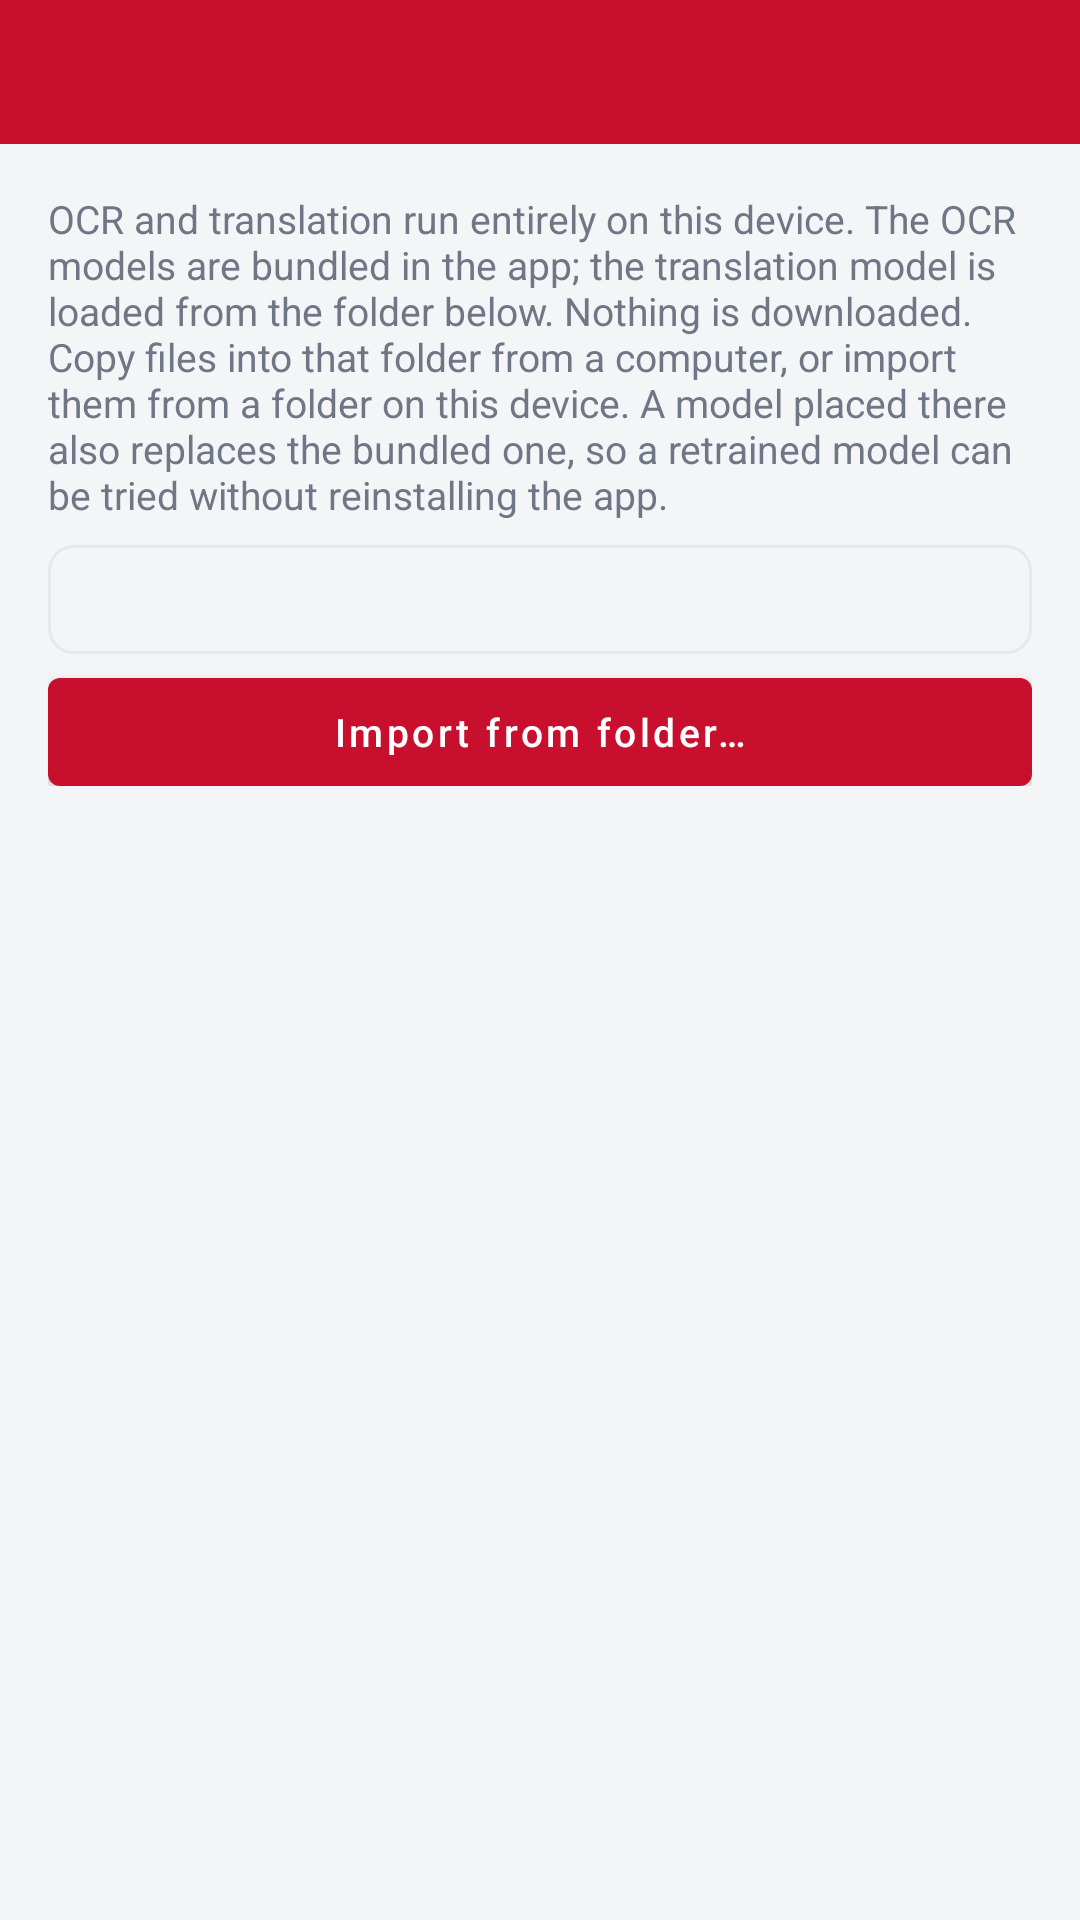

Here is an Android app screen rendered from its layout file. Give the layout XML and the strings, colors and styles it references.
<!-- AndroidManifest.xml: application theme Theme.Snap -->
<!-- res/layout/activity_models.xml -->
<?xml version="1.0" encoding="utf-8"?>
<LinearLayout xmlns:android="http://schemas.android.com/apk/res/android"
    android:layout_width="match_parent"
    android:layout_height="match_parent"
    android:orientation="vertical">

    <include layout="@layout/view_top_bar" />

    <ScrollView
        android:layout_width="match_parent"
        android:layout_height="0dp"
        android:layout_weight="1">

        <LinearLayout
            android:layout_width="match_parent"
            android:layout_height="wrap_content"
            android:orientation="vertical"
            android:padding="16dp">

            <TextView
                android:layout_width="match_parent"
                android:layout_height="wrap_content"
                android:text="@string/models_intro"
                android:textColor="@color/text_secondary"
                android:textSize="13sp" />

            <TextView
                android:id="@+id/models_folder"
                android:layout_width="match_parent"
                android:layout_height="wrap_content"
                android:layout_marginTop="8dp"
                android:background="@drawable/bg_input"
                android:fontFamily="monospace"
                android:padding="10dp"
                android:textColor="@color/text_primary"
                android:textIsSelectable="true"
                android:textSize="12sp" />

            
            <LinearLayout
                android:id="@+id/models_container"
                android:layout_width="match_parent"
                android:layout_height="wrap_content"
                android:orientation="vertical" />

            <com.google.android.material.button.MaterialButton
                android:id="@+id/btn_import_models"
                style="@style/Widget.Snap.Button"
                android:layout_width="match_parent"
                android:layout_height="@dimen/button_height"
                android:layout_marginTop="8dp"
                android:text="@string/import_models" />

            <TextView
                android:id="@+id/import_progress"
                android:layout_width="match_parent"
                android:layout_height="wrap_content"
                android:layout_marginTop="8dp"
                android:gravity="center"
                android:textColor="@color/text_secondary"
                android:textSize="13sp"
                android:visibility="gone" />
        </LinearLayout>
    </ScrollView>
</LinearLayout>
<!-- res/layout/view_top_bar.xml (included above) -->
<?xml version="1.0" encoding="utf-8"?>
<LinearLayout xmlns:android="http://schemas.android.com/apk/res/android"
    xmlns:app="http://schemas.android.com/apk/res-auto"
    android:id="@+id/top_bar"
    android:layout_width="match_parent"
    android:layout_height="@dimen/top_bar_height"
    android:background="@color/brand_red"
    android:gravity="center_vertical"
    android:orientation="horizontal"
    android:paddingStart="4dp"
    android:paddingEnd="4dp">

    <ImageButton
        android:id="@+id/top_back"
        style="@style/IconButton"
        android:contentDescription="@string/cd_back"
        android:src="@drawable/ic_back"
        app:tint="@color/white" />

    <LinearLayout
        android:layout_width="0dp"
        android:layout_height="wrap_content"
        android:layout_marginStart="8dp"
        android:layout_weight="1"
        android:orientation="vertical">

        <TextView
            android:id="@+id/top_title"
            android:layout_width="wrap_content"
            android:layout_height="wrap_content"
            android:ellipsize="end"
            android:maxLines="1"
            android:textColor="@color/white"
            android:textSize="18sp"
            android:textStyle="bold" />

        <TextView
            android:id="@+id/top_subtitle"
            android:layout_width="wrap_content"
            android:layout_height="wrap_content"
            android:textColor="@color/white_muted"
            android:textSize="12sp"
            android:visibility="gone" />
    </LinearLayout>

    <ImageButton
        android:id="@+id/top_action"
        style="@style/IconButton"
        android:visibility="gone"
        app:tint="@color/white" />
</LinearLayout>
<!-- resources referenced by this layout -->
<resources>
  <color name="brand_red">#C8102E</color>
  <color name="text_primary">#1E2330</color>
  <color name="text_secondary">#6F7685</color>
  <color name="white">#FFFFFF</color>
  <color name="white_muted">#E6FFFFFF</color>
  <dimen name="button_height">36dp</dimen>
  <dimen name="top_bar_height">48dp</dimen>
  <!-- drawable bg_input (drawable) -->
  <?xml version="1.0" encoding="utf-8"?>
  <shape xmlns:android="http://schemas.android.com/apk/res/android"
      android:shape="rectangle">
      <solid android:color="@color/bg_app" />
      <stroke
          android:width="1dp"
          android:color="@color/divider" />
      <corners android:radius="8dp" />
  </shape>
  <string name="cd_back">Back</string>
  <string name="import_models">Import from folder…</string>
  <string name="models_intro">OCR and translation run entirely on this device. The OCR models are bundled in the app; the translation model is loaded from the folder below. Nothing is downloaded. Copy files into that folder from a computer, or import them from a folder on this device. A model placed there also replaces the bundled one, so a retrained model can be tried without reinstalling the app.</string>
  <style name="IconButton">
          <item name="android:layout_width">@dimen/icon_button_size</item>
          <item name="android:layout_height">@dimen/icon_button_size</item>
          <item name="android:padding">@dimen/icon_button_padding</item>
          <item name="android:scaleType">fitCenter</item>
          <item name="android:background">?attr/selectableItemBackgroundBorderless</item>
      </style>
  <style name="Widget.Snap.Button" parent="Widget.MaterialComponents.Button">
          <item name="android:minHeight">0dp</item>
          <item name="android:insetTop">0dp</item>
          <item name="android:insetBottom">0dp</item>
          <item name="android:paddingTop">0dp</item>
          <item name="android:paddingBottom">0dp</item>
          <item name="android:textSize">@dimen/button_text_size</item>
          <item name="android:textAllCaps">false</item>
      </style>
  <style name="Theme.Snap" parent="Theme.MaterialComponents.Light.NoActionBar">
          <item name="colorPrimary">@color/brand_red</item>
          <item name="colorPrimaryVariant">@color/brand_red_dark</item>
          <item name="colorOnPrimary">@color/white</item>
          <item name="colorSecondary">@color/brand_red</item>
          <item name="colorSecondaryVariant">@color/brand_red_dark</item>
          <item name="colorOnSecondary">@color/white</item>
          <item name="android:statusBarColor">@color/brand_red_dark</item>
          <item name="android:windowBackground">@color/bg_app</item>
      </style>
  <color name="bg_app">#F4F5F7</color>
  <color name="divider">#E6E8EC</color>
  <dimen name="icon_button_size">40dp</dimen>
  <dimen name="icon_button_padding">10dp</dimen>
  <dimen name="button_text_size">13sp</dimen>
  <color name="brand_red_dark">#9E0B22</color>
</resources>
